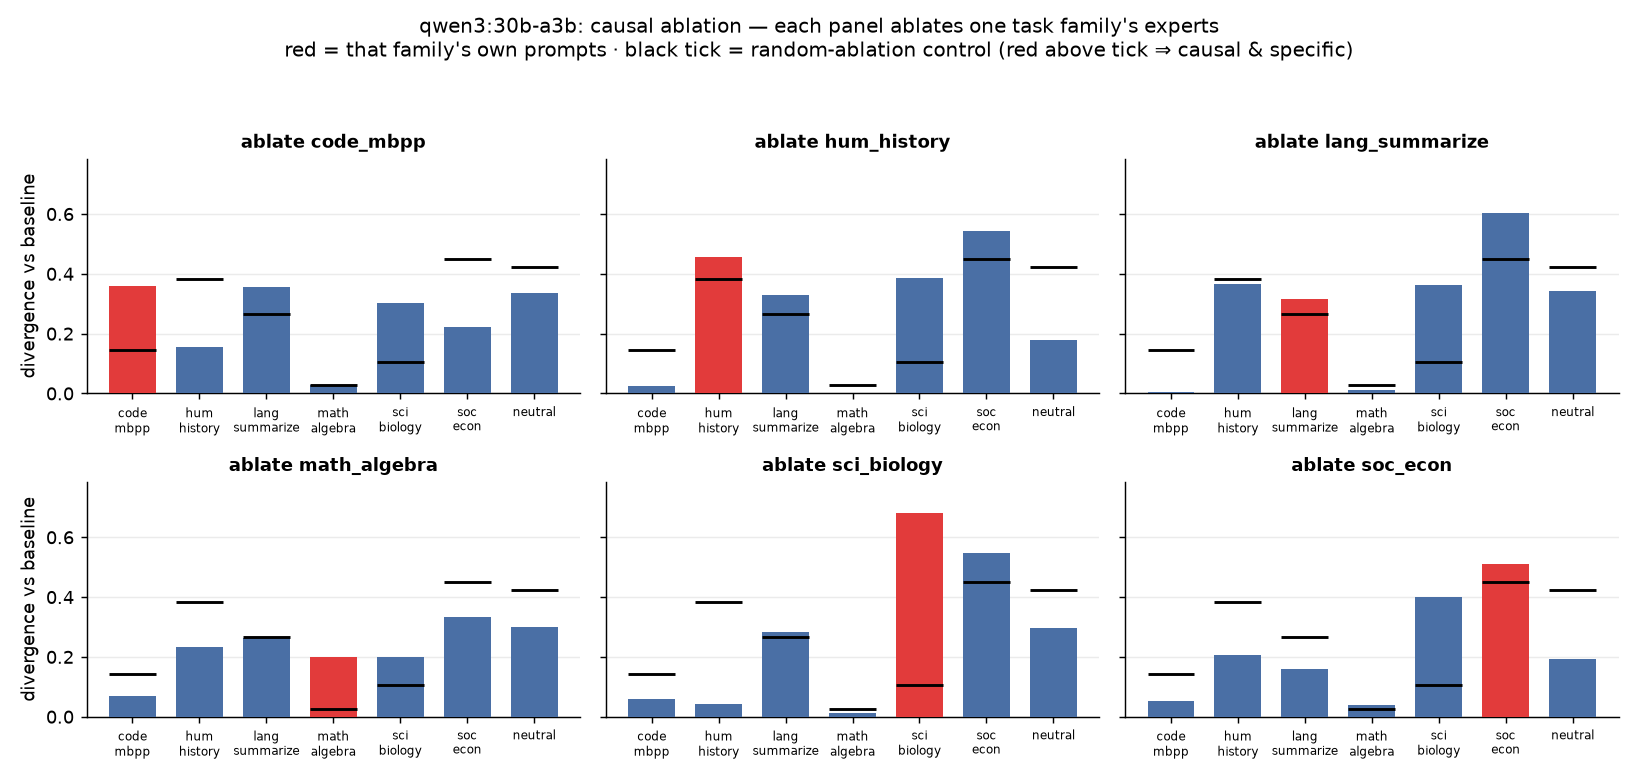

Values plotted in this chart, from the file beside it:
ablated, code_mbpp, hum_history, lang_summarize, math_algebra, sci_biology, soc_econ, neutral
ablate code_mbpp, 0.3601, 0.1537, 0.3575, 0.0273, 0.3008, 0.2227, 0.3358
ablate hum_history, 0.0251, 0.4573, 0.3293, 0.0000, 0.3844, 0.5426, 0.1789
ablate lang_summarize, 0.0036, 0.3652, 0.3150, 0.0099, 0.3642, 0.6030, 0.3423
ablate math_algebra, 0.0707, 0.2348, 0.2621, 0.2007, 0.1993, 0.3335, 0.3003
ablate sci_biology, 0.0593, 0.0417, 0.2842, 0.0118, 0.6828, 0.5478, 0.2964
ablate soc_econ, 0.0520, 0.2065, 0.1610, 0.0380, 0.4004, 0.5094, 0.1935
ablate random, 0.1437, 0.3822, 0.2660, 0.0272, 0.1046, 0.4495, 0.4228
